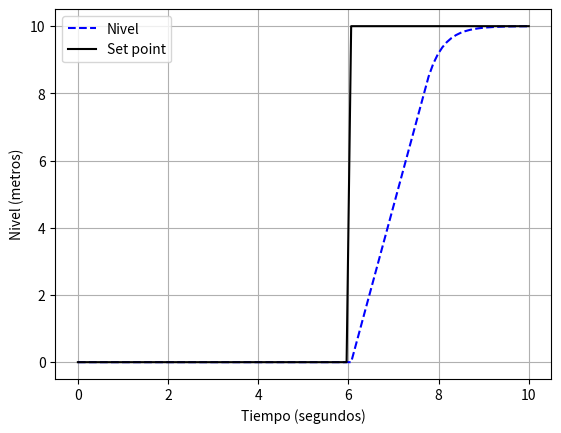

The script that saved this image:
# -*- coding: utf-8 -*-
"""
Created on Wed Apr 17 16:42:04 2019

[redacted]
"""

##### CONTROLADOR P, PARA EL NIVEL DE UN TANQUE

import numpy as np
import matplotlib.pyplot as pt
from scipy.integrate import odeint

class control_P_tanque():
    def parametros(self):
        self.Ro=1000 ## Densidad Kg/m3
        self.A=1  ## Area transversal del tanque m
        self.C=50  ## Coeficiente de la valvula Cv
        self.Ubios=0
        self.Kc=50 ## Constante controlador proporcional
        self.a=0  ## Tiempo de inicio seg
        self.b=10  ## Tiempo final seg
        self.N=100  ## Numero de particiones del intervalo
        self.SP=10
        self.t=np.linspace(self.a,self.b,self.N) ## Vector para el tiempo
        
    def matrices(self):
        self.V=np.zeros(len(self.t)) ## Matriz para la valvula
        self.E=np.zeros(len(self.t)) ## Matriz para el error Sp-Valor variable salida
        self.L=np.zeros(len(self.t)) ## matriz para en nivel del fluido
        self.Set=np.zeros(len(self.t)) ## Matriz para el set point
        self.Set[60:]=self.SP ## Inicia el set point en 6 segundos
        
    def simulacion(self):
        
        self.h=((self.b-self.a)/(self.N)) ## numero de particiones para el metodo euler
        self.nivel0=0 ## Nivel de inicio del fluido
#        self.valvula=0
#        self.valvula0=0
#        self.SP=10 ## Set point del controlador metros

        for i in range(len(self.t)-1):
            
            self.error=self.Set[i]-self.nivel0 ## Error 
            self.valvula=self.Ubios+self.Kc*self.error ## Ecuacion controlador P, para la valvula
            self.valvula=max(0,self.valvula) ## Define la apertura minima de la valula %
            self.valvula=min(100,self.valvula) ## Define la apertura maxima de la valvula %
            self.dhdt=((self.C)/(self.Ro*self.A))*self.valvula ## Ecuacion diferencial para la altura
            self.nivel=self.nivel0+self.dhdt*self.h ## Metodo euler para el nivel del fluido
            self.nivel0=self.nivel ## Renombra la entrada para la nueva iteracion
            
            self.L[i+1]=self.nivel0 ## Graba el resultado de cada iteracion en la matriz para el nivel      
            self.E[i+1]=self.error  ## Graba el resultado de cada iteracion en la matriz para el error
            self.V[i+1]=self.valvula  ## Graba el resultado de cada iteracion en la matriz para la respuesta de la valvula
        
        pt.grid(True) ## Agrega cuadrilla a la grafica    
        pt.xlabel("Tiempo (segundos)") ## Titulo para el eje x
        pt.ylabel("Nivel (metros)") ## Titulo para el eje y
        pt.plot(self.t,self.L,"b--",label="Nivel") ## grafica tiempo vs nivel
        pt.plot(self.t,self.Set,"k-",label="Set point") ## Grafica tiempo vs set point
        pt.legend(loc="best") ## Pone el cuadro de informacion en la grafica.
         

tanque=control_P_tanque()
tanque.parametros()
tanque.matrices()
tanque.simulacion()